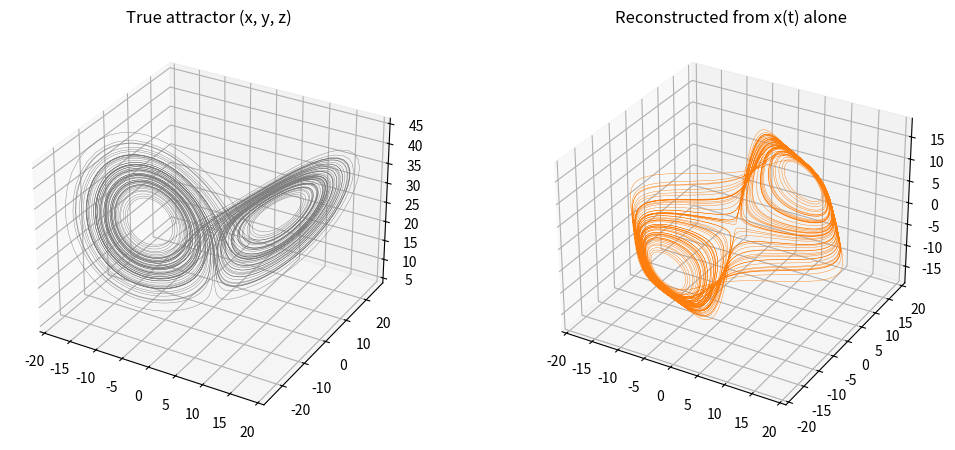
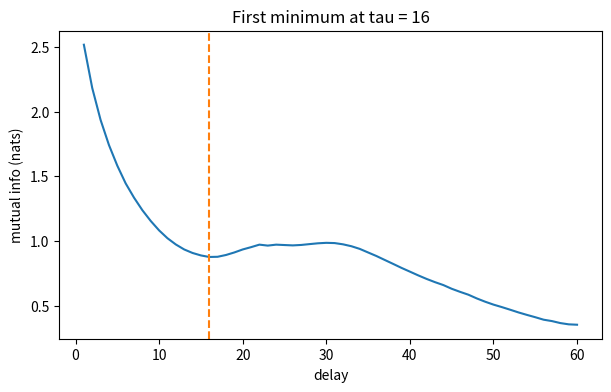
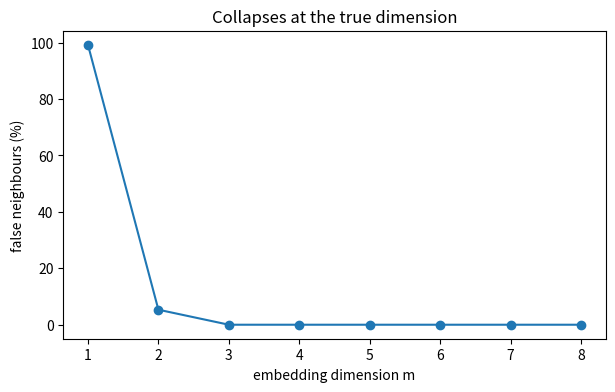
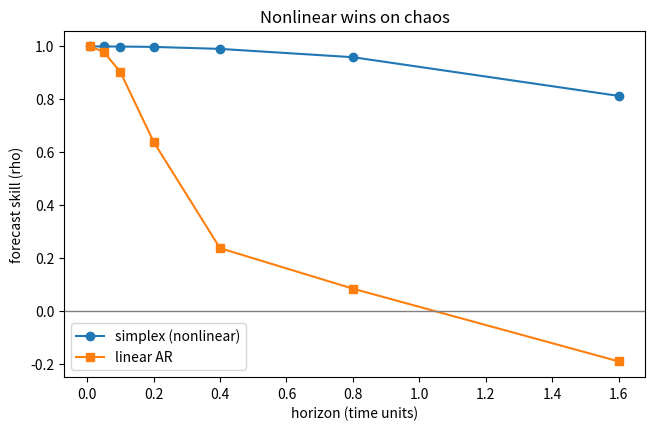
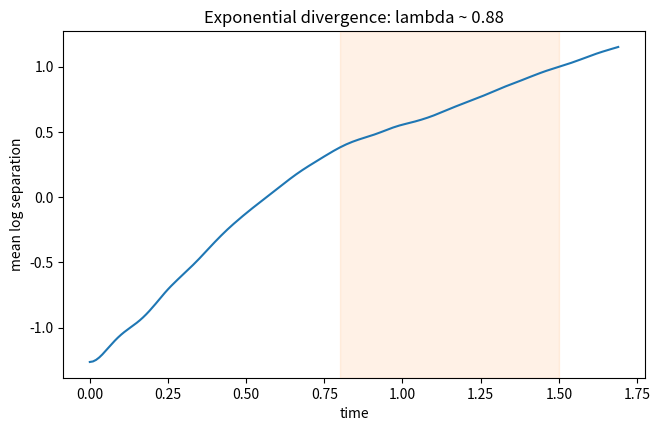

These charts were generated, in order, by the following Python code: (Note: this script raises an exception after producing the figures.)
import numpy as np
import matplotlib.pyplot as plt
from scipy.spatial import cKDTree
np.random.seed(0)

def lorenz(n, dt=0.01, sigma=10.0, rho=28.0, beta=8.0 / 3.0,
           x0=(1.0, 1.0, 1.0), transient=2000):
    """Integrate the Lorenz system with RK4. Returns (n, 3) after the transient."""
    def f(s):
        x, y, z = s
        return np.array([sigma * (y - x), x * (rho - z) - y, x * y - beta * z])
    traj = np.empty((n + transient, 3))
    s = np.array(x0, float)
    for i in range(n + transient):
        traj[i] = s
        k1 = f(s); k2 = f(s + 0.5 * dt * k1)
        k3 = f(s + 0.5 * dt * k2); k4 = f(s + dt * k3)
        s = s + (dt / 6.0) * (k1 + 2 * k2 + 2 * k3 + k4)
    return traj[transient:]

def time_delay_embed(x, tau, m):
    """Delay vectors [x(t), x(t-tau), ..., x(t-(m-1)tau)]. Returns (N, m)."""
    N = len(x) - (m - 1) * tau
    return np.column_stack([x[i * tau: i * tau + N] for i in range(m)])

traj = lorenz(8000)
x = traj[:, 0]                       # measure ONLY this coordinate
emb = time_delay_embed(x, tau=16, m=3)

fig = plt.figure(figsize=(11, 4.5))
ax1 = fig.add_subplot(1, 2, 1, projection="3d")
ax1.plot(traj[:, 0], traj[:, 1], traj[:, 2], lw=0.3, color="gray")
ax1.set_title("True attractor (x, y, z)")
ax2 = fig.add_subplot(1, 2, 2, projection="3d")
ax2.plot(emb[:, 0], emb[:, 1], emb[:, 2], lw=0.3, color="C1")
ax2.set_title("Reconstructed from x(t) alone")
plt.tight_layout(); plt.show()

def mutual_information(x, max_lag=60, bins=32):
    ami = np.empty(max_lag)
    for lag in range(1, max_lag + 1):
        c, _, _ = np.histogram2d(x[:-lag], x[lag:], bins=bins)
        p = c / c.sum()
        pa, pb = p.sum(1), p.sum(0)
        nz = p > 0
        ami[lag - 1] = np.sum(p[nz] * np.log(p[nz] / (pa[:, None] * pb[None, :])[nz]))
    return ami

def first_minimum(curve):
    for i in range(1, len(curve) - 1):
        if curve[i] < curve[i - 1] and curve[i] < curve[i + 1]:
            return i + 1
    return int(np.argmin(curve)) + 1

ami = mutual_information(x)
tau = first_minimum(ami)
print("tau =", tau, "samples")
plt.figure(figsize=(7, 4))
plt.plot(np.arange(1, len(ami) + 1), ami)
plt.axvline(tau, color="C1", ls="--"); plt.xlabel("delay"); plt.ylabel("mutual info (nats)")
plt.title(f"First minimum at tau = {tau}"); plt.show()

def false_nearest_neighbours(x, tau, m_max=8, rtol=15.0, atol=2.0):
    sigma = x.std(); fractions = []
    for m in range(1, m_max + 1):
        e = time_delay_embed(x, tau, m)
        n = len(e) - tau
        e = e[:n]
        d, idx = cKDTree(e).query(e, k=2)
        nn, d_m = idx[:, 1], d[:, 1]
        d_extra = np.abs(x[np.arange(n) + m * tau] - x[nn + m * tau])
        safe = d_m > 0
        c1 = np.zeros(n, bool); c1[safe] = d_extra[safe] / d_m[safe] > rtol
        c2 = np.sqrt(d_m ** 2 + d_extra ** 2) / sigma > atol
        fractions.append((c1 | c2).mean())
    return np.array(fractions)

fnn = false_nearest_neighbours(x, tau)
for m, fr in enumerate(fnn, 1):
    print(f"m={m}: {fr*100:5.1f}% false neighbours")
plt.figure(figsize=(7, 4))
plt.plot(np.arange(1, len(fnn) + 1), fnn * 100, "o-")
plt.xlabel("embedding dimension m"); plt.ylabel("false neighbours (%)")
plt.title("Collapses at the true dimension"); plt.show()

def simplex_forecast(x, tau, m, Tp, lib_frac=0.6):
    emb = time_delay_embed(x, tau, m); tip = (m - 1) * tau
    split = int(len(emb) * lib_frac)
    lib = np.arange(split); lib = lib[tip + lib + Tp < len(x)]
    pred = np.arange(split, len(emb)); pred = pred[tip + pred + Tp < len(x)]
    d, nbr = cKDTree(emb[lib]).query(emb[pred], k=m + 1)
    w = np.exp(-d / np.maximum(d[:, [0]], 1e-12)); w /= w.sum(1, keepdims=True)
    return np.sum(w * x[tip + lib[nbr] + Tp], axis=1), x[tip + pred + Tp]

def linear_forecast(x, tau, m, Tp, lib_frac=0.6):
    emb = time_delay_embed(x, tau, m); tip = (m - 1) * tau
    split = int(len(emb) * lib_frac)
    lib = np.arange(split); lib = lib[tip + lib + Tp < len(x)]
    pred = np.arange(split, len(emb)); pred = pred[tip + pred + Tp < len(x)]
    A = np.column_stack([emb[lib], np.ones(len(lib))])
    coef, *_ = np.linalg.lstsq(A, x[tip + lib + Tp], rcond=None)
    Ap = np.column_stack([emb[pred], np.ones(len(pred))])
    return Ap @ coef, x[tip + pred + Tp]

skill = lambda p, a: np.corrcoef(p, a)[0, 1]
horizons = [1, 5, 10, 20, 40, 80, 160]
s_simplex = [skill(*simplex_forecast(x, tau, 3, Tp)) for Tp in horizons]
s_linear = [skill(*linear_forecast(x, tau, 3, Tp)) for Tp in horizons]
plt.figure(figsize=(7.5, 4.5))
plt.plot(np.array(horizons) * 0.01, s_simplex, "o-", label="simplex (nonlinear)")
plt.plot(np.array(horizons) * 0.01, s_linear, "s-", label="linear AR")
plt.axhline(0, color="gray", lw=1); plt.xlabel("horizon (time units)")
plt.ylabel("forecast skill (rho)"); plt.legend(); plt.title("Nonlinear wins on chaos")
plt.show()

def lyapunov_rosenstein(x, tau, m, dt, max_t=150):
    emb = time_delay_embed(x, tau, m); n = len(emb)
    theiler = tau * m
    tree = cKDTree(emb); nn = np.full(n, -1)
    for i in range(n):
        _, idx = tree.query(emb[i], k=min(40, n))
        for c in idx:
            if abs(c - i) > theiler:
                nn[i] = c; break
    div = np.full(max_t, np.nan)
    for t in range(max_t):
        v = [np.log(np.linalg.norm(emb[i + t] - emb[nn[i] + t]))
             for i in range(n - t) if nn[i] >= 0 and nn[i] + t < n
             and np.linalg.norm(emb[i + t] - emb[nn[i] + t]) > 0]
        if v:
            div[t] = np.mean(v)
    return np.arange(max_t) * dt, div

times, div = lyapunov_rosenstein(x[:3000], tau, 3, dt=0.01, max_t=170)
lo, hi = 80, 150
lam = np.polyfit(times[lo:hi], div[lo:hi], 1)[0]
print(f"Lyapunov exponent ~ {lam:.2f} /time unit (Lorenz reference ~0.906)")
print(f"predictability horizon ~ {1/lam:.2f} time units")
plt.figure(figsize=(7.5, 4.5))
plt.plot(times, div); plt.axvspan(times[lo], times[hi], color="C1", alpha=0.1)
plt.xlabel("time"); plt.ylabel("mean log separation")
plt.title(f"Exponential divergence: lambda ~ {lam:.2f}"); plt.show()

import statsmodels.api as sm
data = sm.datasets.sunspots.load_pandas().data
s = data["SUNACTIVITY"].values.astype(float)
tau_s = first_minimum(mutual_information(s, max_lag=20, bins=16))
print("sunspot tau =", tau_s, "years")
es = time_delay_embed(s, tau_s, 3)
fig = plt.figure(figsize=(11, 4.2))
ax1 = fig.add_subplot(1, 2, 1); ax1.plot(data["YEAR"], s)
ax1.set_title("Yearly sunspots"); ax1.set_xlabel("year")
ax2 = fig.add_subplot(1, 2, 2, projection="3d")
ax2.plot(es[:, 0], es[:, 1], es[:, 2], lw=1, color="C1")
ax2.set_title(f"Reconstructed cycle (tau={tau_s} yr)")
plt.tight_layout(); plt.show()
